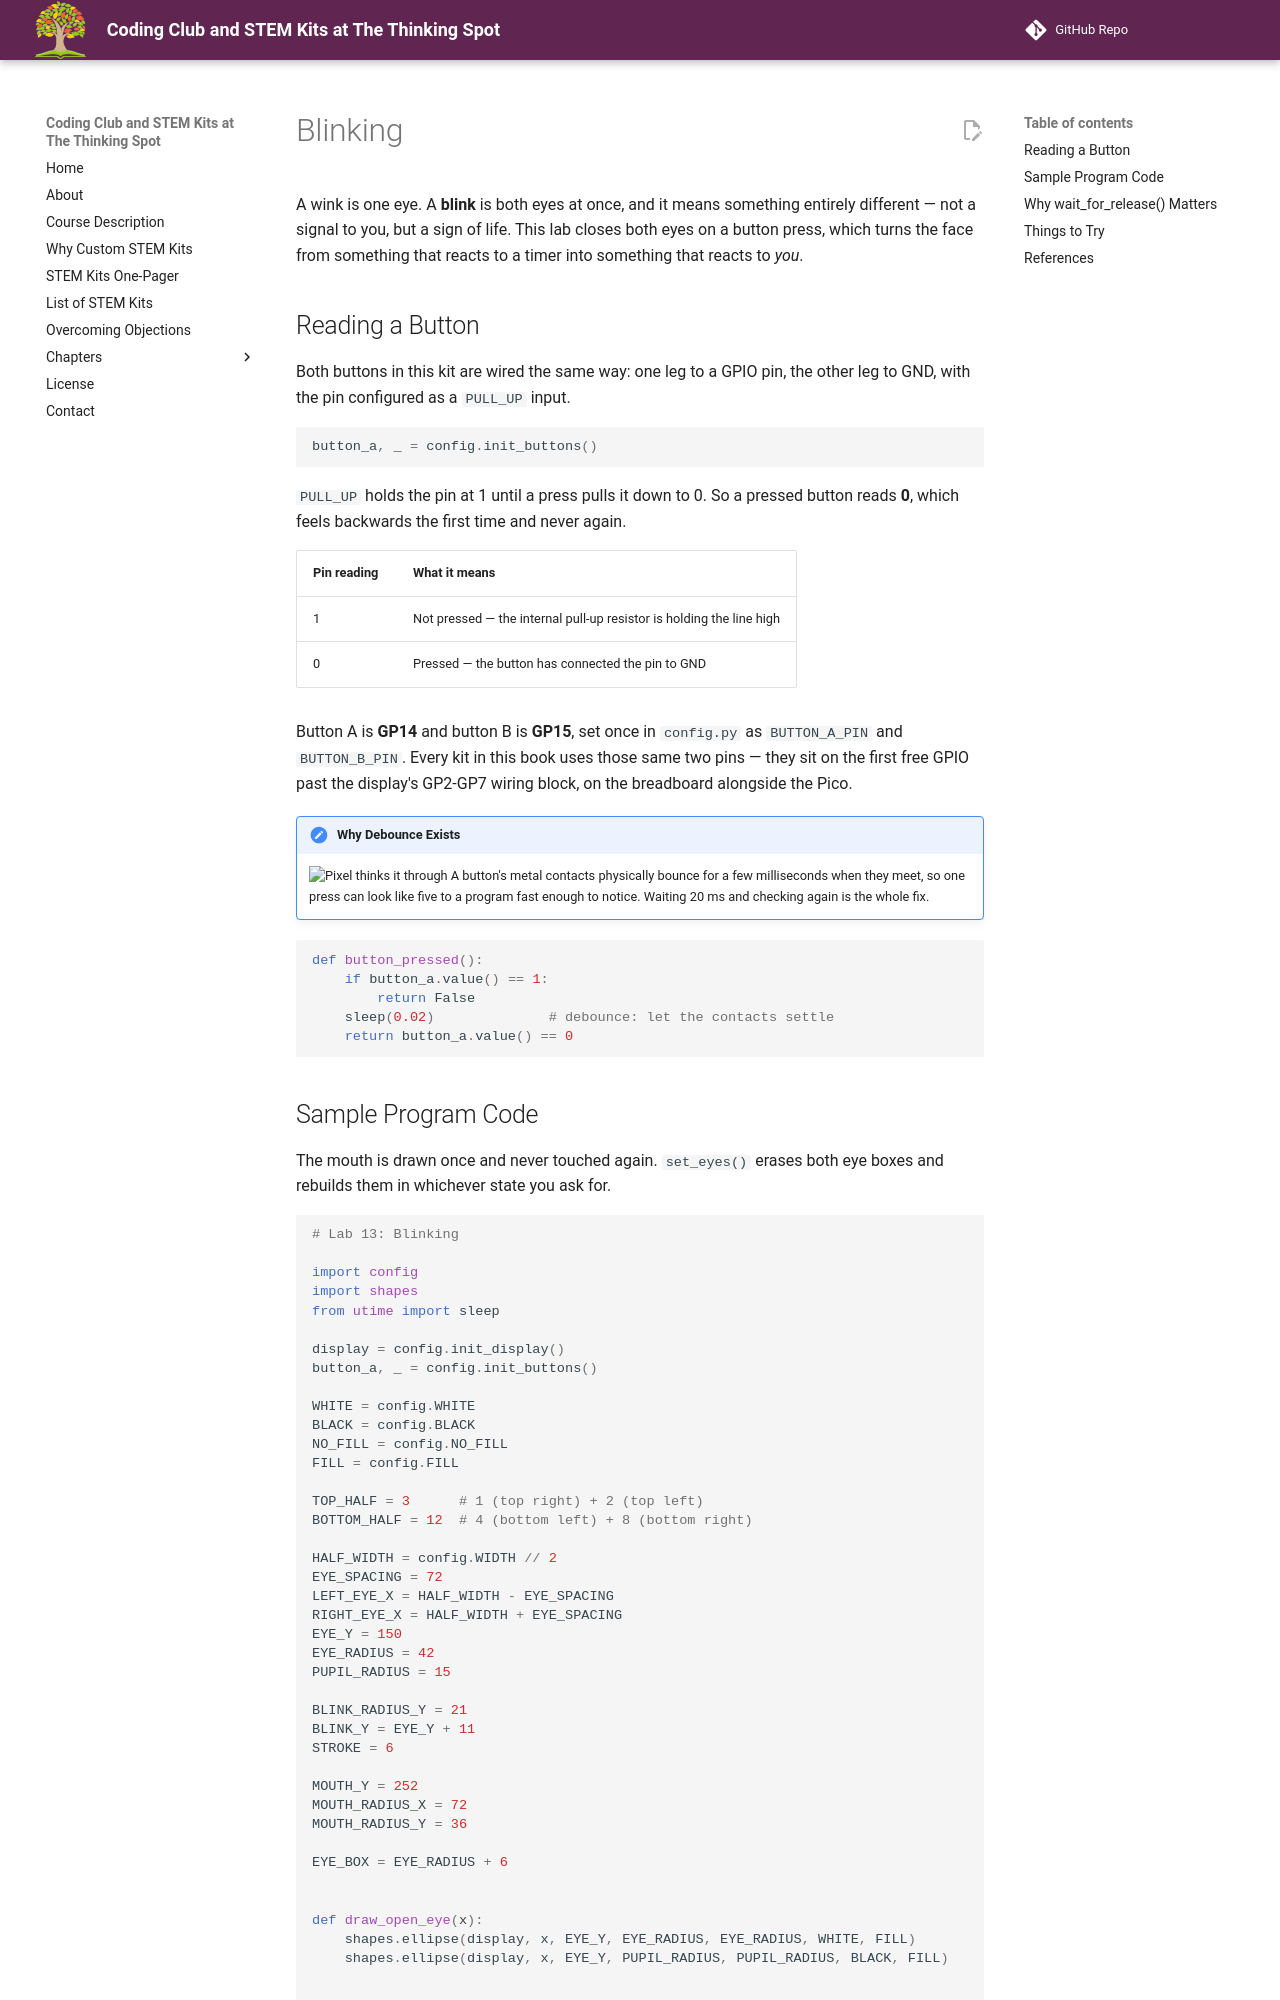

repository: dmccreary/thinking-spot-demos · page: kits/sw-gc9b72/blink/index.html · generator: mkdocs

# Blinking

A wink is one eye. A **blink** is both eyes at once, and it means something entirely different — not
a signal to you, but a sign of life. This lab closes both eyes on a button press, which turns the
face from something that reacts to a timer into something that reacts to *you*.

## Reading a Button

Both buttons in this kit are wired the same way: one leg to a GPIO pin, the other leg to GND, with
the pin configured as a `PULL_UP` input.

```py
button_a, _ = config.init_buttons()
```

`PULL_UP` holds the pin at 1 until a press pulls it down to 0. So a pressed button reads **0**,
which feels backwards the first time and never again.

| Pin reading | What it means |
|---|---|
| 1 | Not pressed — the internal pull-up resistor is holding the line high |
| 0 | Pressed — the button has connected the pin to GND |

Button A is **GP14** and button B is **GP15**, set once in `config.py` as `BUTTON_A_PIN` and
`BUTTON_B_PIN`. Every kit in this book uses those same two pins — they sit on the first free GPIO
past the display's GP2-GP7 wiring block, on the breadboard alongside the Pico.

!!! mascot-thinking "Why Debounce Exists"
    ![Pixel thinks it through](../../../img/mascot/thinking.png){ class="mascot-admonition-img" }
    A button's metal contacts physically bounce for a few milliseconds when they meet, so one press can look like five to a program fast enough to notice. Waiting 20 ms and checking again is the whole fix.

```py
def button_pressed():
    if button_a.value() == 1:
        return False
    sleep(0.02)              # debounce: let the contacts settle
    return button_a.value() == 0
```
